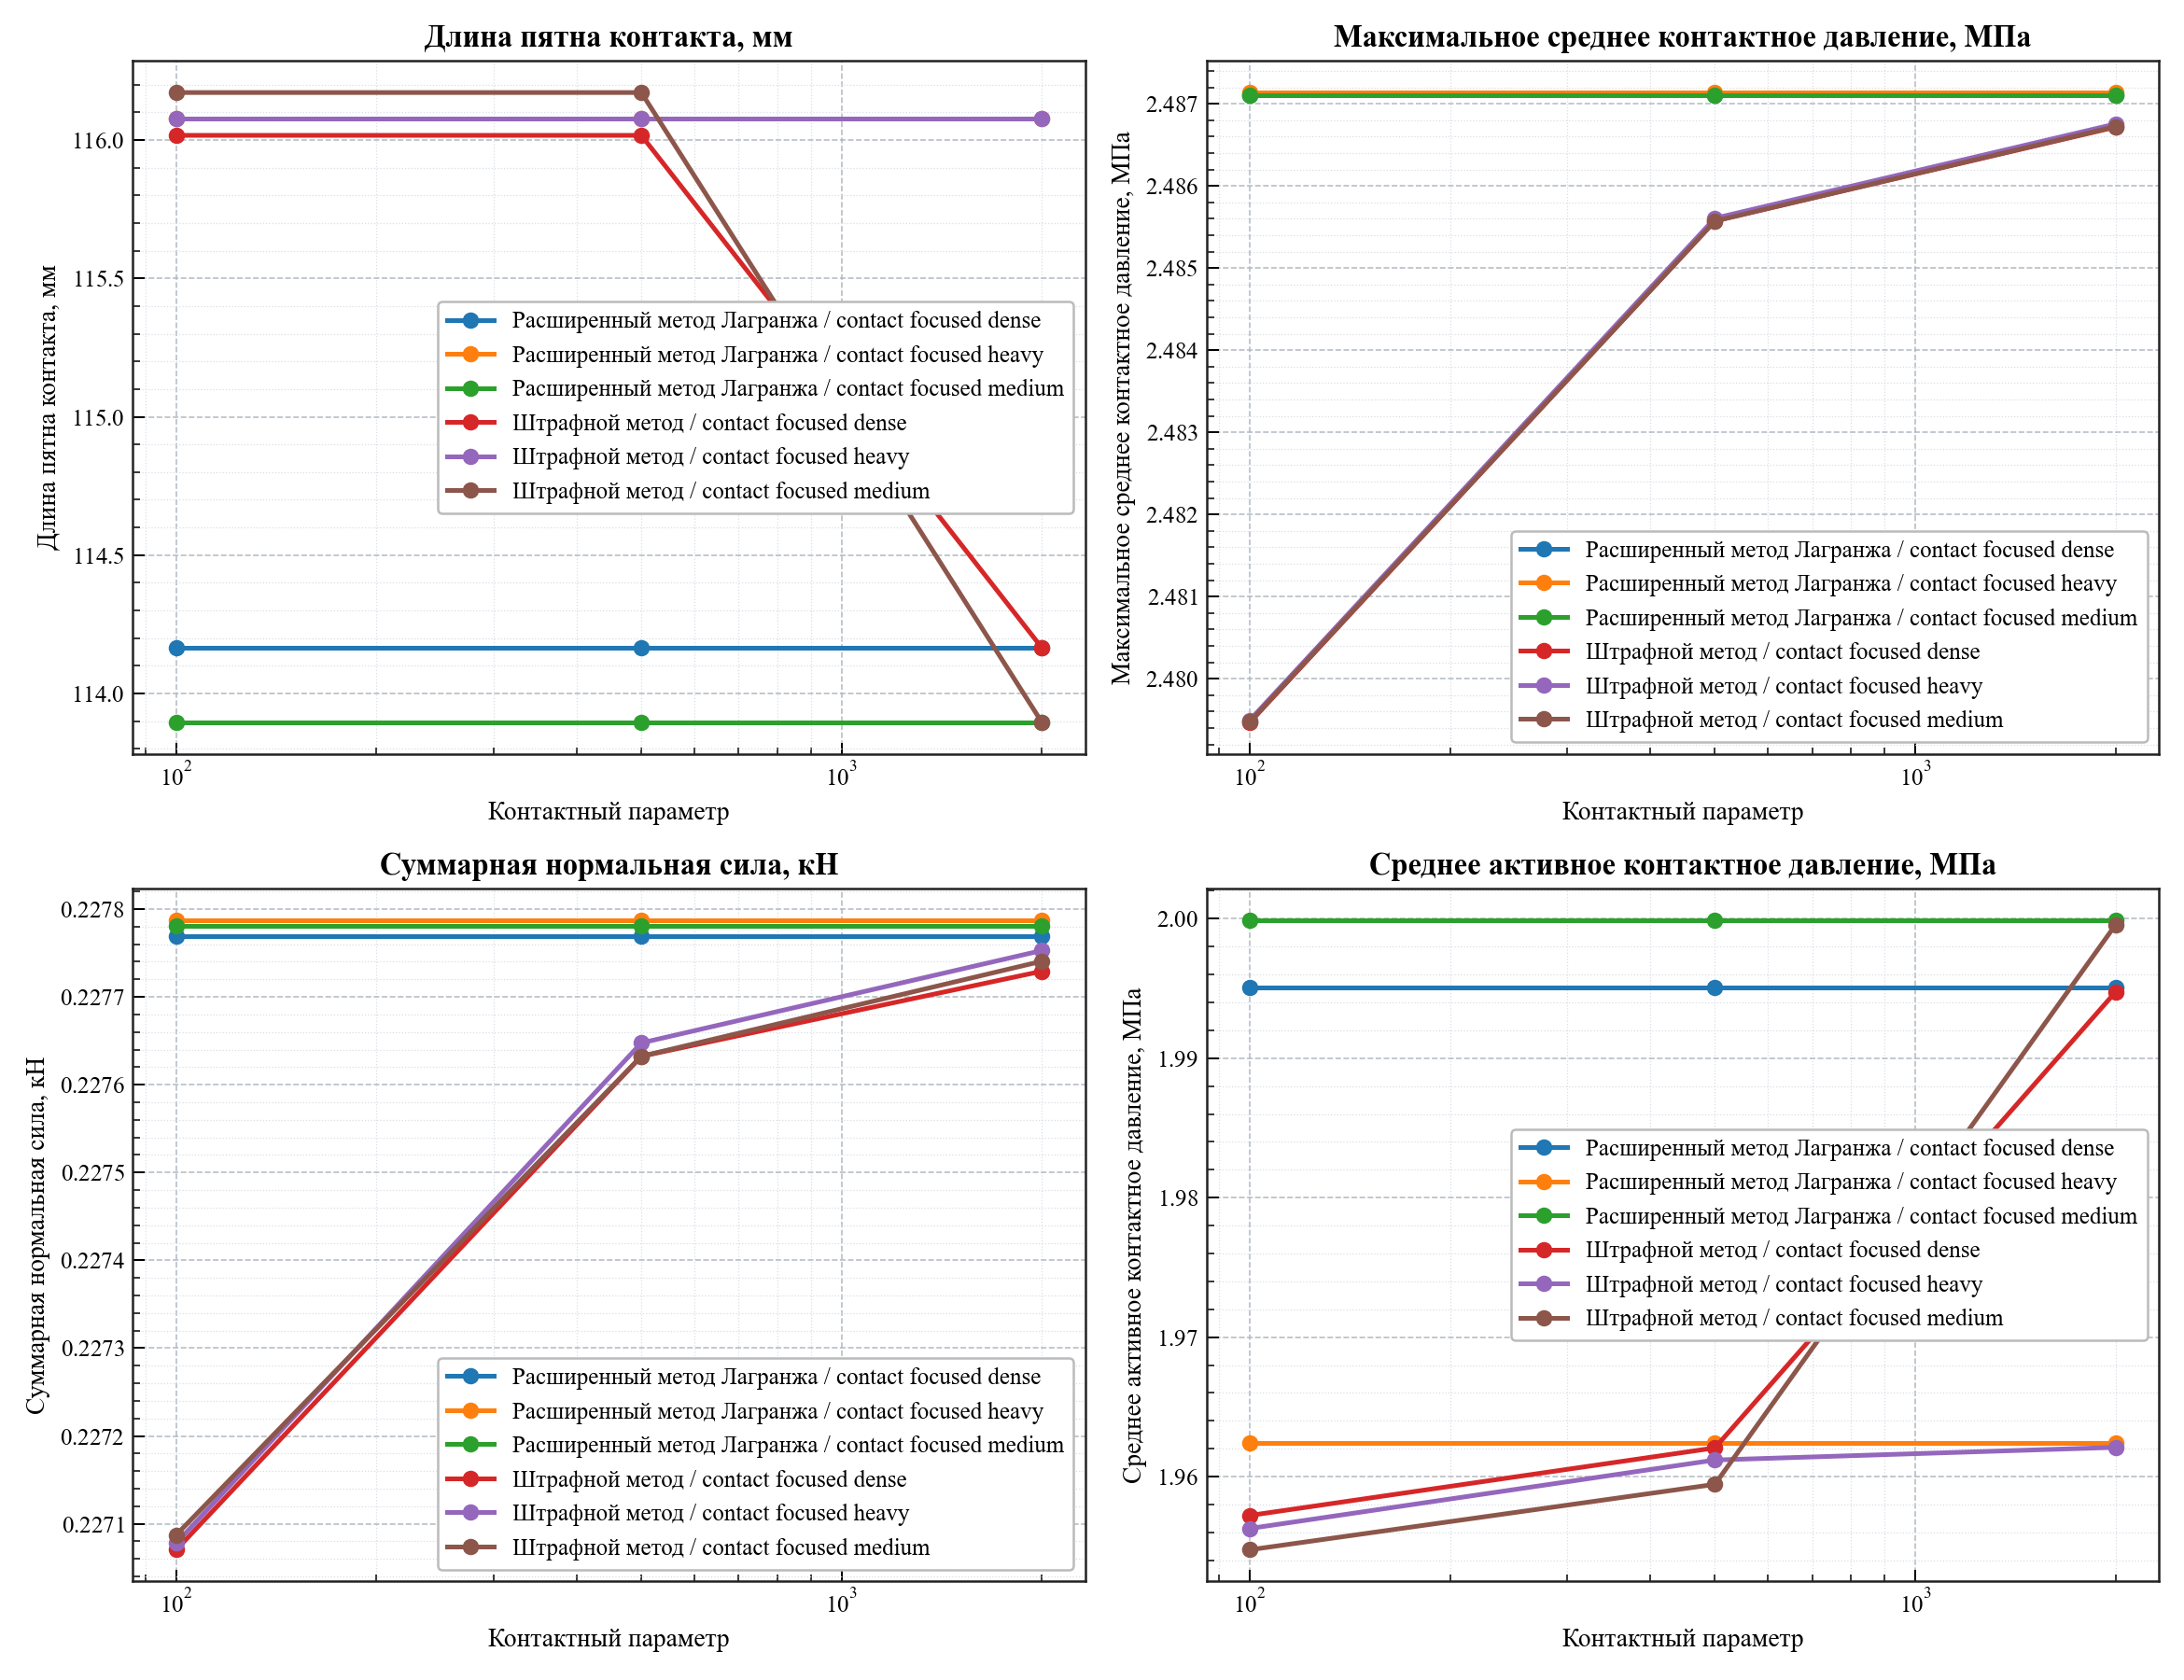

Values plotted in this chart, from the file beside it:
case_name, contact_method, contact_parameter_name, contact_parameter_value, mesh_label, group_label, contact_patch_length, max_average_pressure_mpa, mean_active_pressure_mpa, total_normal_force_kn, center_of_pressure_arc
augmented_lagrangian_contact_focused_den…, augmented_lagrangian, augmentation_parameter, 100.0, contact focused dense, Расширенный метод Лагранжа / contact foc…, 114.2, 2.487, 1.995, 0.2278, 8.020251129892131e-11
augmented_lagrangian_contact_focused_den…, augmented_lagrangian, augmentation_parameter, 2000, contact focused dense, Расширенный метод Лагранжа / contact foc…, 114.2, 2.487, 1.995, 0.2278, 3.623767952376511e-11
augmented_lagrangian_contact_focused_den…, augmented_lagrangian, augmentation_parameter, 500.0, contact focused dense, Расширенный метод Лагранжа / contact foc…, 114.2, 2.487, 1.995, 0.2278, -2.291500322826323e-11
augmented_lagrangian_contact_focused_hea…, augmented_lagrangian, augmentation_parameter, 100.0, contact focused heavy, Расширенный метод Лагранжа / contact foc…, 116.1, 2.487, 1.962, 0.2278, 6.128431095930864e-11
augmented_lagrangian_contact_focused_hea…, augmented_lagrangian, augmentation_parameter, 2000, contact focused heavy, Расширенный метод Лагранжа / contact foc…, 116.1, 2.487, 1.962, 0.2278, -1.3322676295501878e-10
augmented_lagrangian_contact_focused_hea…, augmented_lagrangian, augmentation_parameter, 500.0, contact focused heavy, Расширенный метод Лагранжа / contact foc…, 116.1, 2.487, 1.962, 0.2278, -7.034373084024992e-11
augmented_lagrangian_contact_focused_med…, augmented_lagrangian, augmentation_parameter, 100.0, contact focused medium, Расширенный метод Лагранжа / contact foc…, 113.9, 2.487, 2, 0.2278, 3.943512183468556e-11
augmented_lagrangian_contact_focused_med…, augmented_lagrangian, augmentation_parameter, 2000, contact focused medium, Расширенный метод Лагранжа / contact foc…, 113.9, 2.487, 2, 0.2278, 1.3375967000683886e-10
augmented_lagrangian_contact_focused_med…, augmented_lagrangian, augmentation_parameter, 500.0, contact focused medium, Расширенный метод Лагранжа / contact foc…, 113.9, 2.487, 2, 0.2278, 1.1723955140041653e-11
penalty_contact_focused_dense_penalty_pa…, penalty, penalty_parameter, 100.0, contact focused dense, Штрафной метод / contact focused dense, 116, 2.479, 1.957, 0.2271, 1.9184653865522705e-11
penalty_contact_focused_dense_penalty_pa…, penalty, penalty_parameter, 2000, contact focused dense, Штрафной метод / contact focused dense, 114.2, 2.487, 1.995, 0.2277, -1.0258460747536446e-10
penalty_contact_focused_dense_penalty_pa…, penalty, penalty_parameter, 500.0, contact focused dense, Штрафной метод / contact focused dense, 116, 2.486, 1.962, 0.2276, 3.144151605738443e-11
penalty_contact_focused_heavy_penalty_pa…, penalty, penalty_parameter, 100.0, contact focused heavy, Штрафной метод / contact focused heavy, 116.1, 2.479, 1.956, 0.2271, 7.993605777301127e-13
penalty_contact_focused_heavy_penalty_pa…, penalty, penalty_parameter, 2000, contact focused heavy, Штрафной метод / contact focused heavy, 116.1, 2.487, 1.962, 0.2278, 2.291500322826323e-11
penalty_contact_focused_heavy_penalty_pa…, penalty, penalty_parameter, 500.0, contact focused heavy, Штрафной метод / contact focused heavy, 116.1, 2.486, 1.961, 0.2276, 6.794564910705958e-11
penalty_contact_focused_medium_penalty_p…, penalty, penalty_parameter, 100.0, contact focused medium, Штрафной метод / contact focused medium, 116.2, 2.479, 1.955, 0.2271, -6.128431095930864e-12
penalty_contact_focused_medium_penalty_p…, penalty, penalty_parameter, 2000, contact focused medium, Штрафной метод / contact focused medium, 113.9, 2.487, 2, 0.2277, 6.181721801112872e-11
penalty_contact_focused_medium_penalty_p…, penalty, penalty_parameter, 500.0, contact focused medium, Штрафной метод / contact focused medium, 116.2, 2.486, 1.959, 0.2276, 1.0658141036401503e-12
